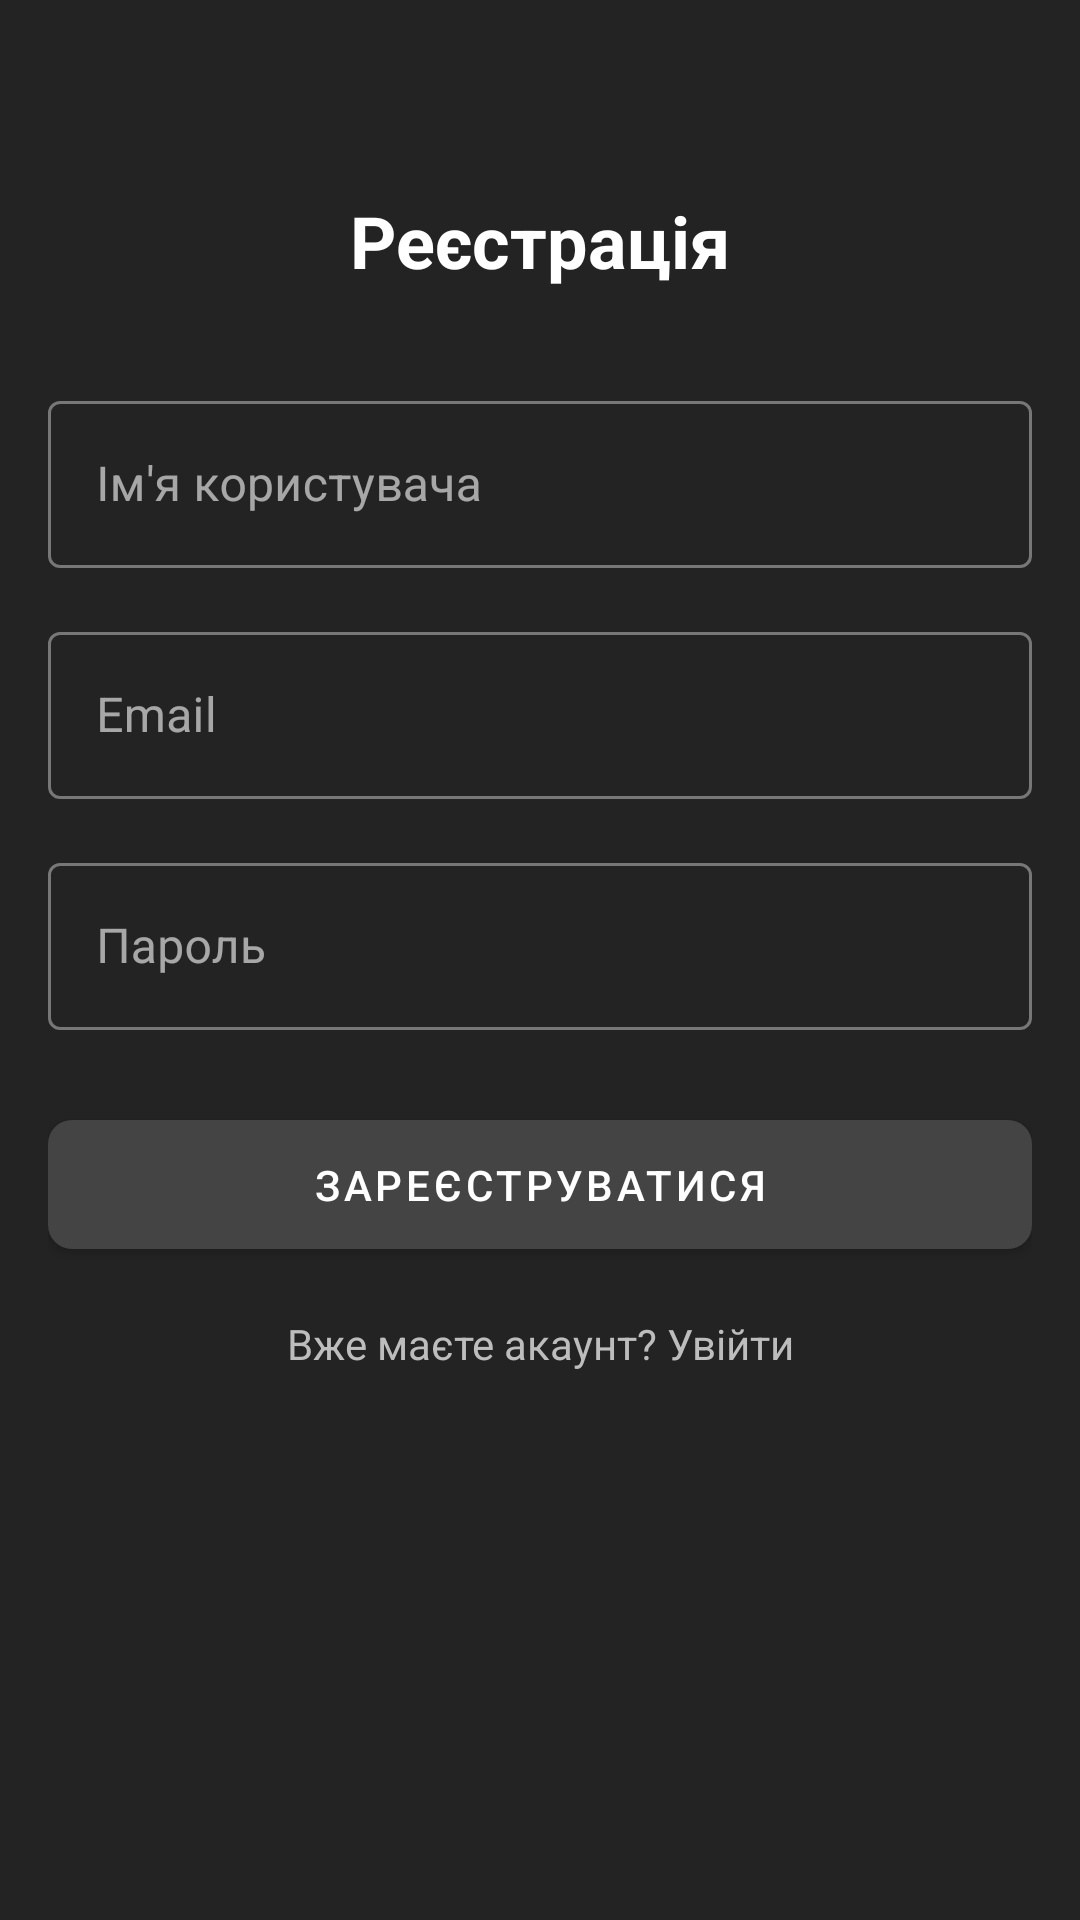

Write the Android layout XML for this screen, with the resource values it uses.
<!-- AndroidManifest.xml: activity theme Theme.AIApp.NoActionBar -->
<!-- res/layout/activity_register.xml -->
<?xml version="1.0" encoding="utf-8"?>
<androidx.constraintlayout.widget.ConstraintLayout xmlns:android="http://schemas.android.com/apk/res/android"
    xmlns:app="http://schemas.android.com/apk/res-auto"
    android:layout_width="match_parent"
    android:layout_height="match_parent"
    android:padding="16dp"
    android:background="@color/background_dark">

    <TextView
        android:id="@+id/titleText"
        android:layout_width="wrap_content"
        android:layout_height="wrap_content"
        android:text="Реєстрація"
        android:textSize="24sp"
        android:textStyle="bold"
        android:textColor="@color/text_primary"
        app:layout_constraintTop_toTopOf="parent"
        app:layout_constraintStart_toStartOf="parent"
        app:layout_constraintEnd_toEndOf="parent"
        android:layout_marginTop="48dp"/>

    <com.google.android.material.textfield.TextInputLayout
        android:id="@+id/usernameLayout"
        android:layout_width="match_parent"
        android:layout_height="wrap_content"
        android:layout_marginTop="32dp"
        app:layout_constraintTop_toBottomOf="@id/titleText"
        style="@style/Widget.MaterialComponents.TextInputLayout.OutlinedBox">

        <com.google.android.material.textfield.TextInputEditText
            android:id="@+id/usernameInput"
            android:layout_width="match_parent"
            android:layout_height="wrap_content"
            android:hint="Ім'я користувача"
            android:inputType="text"/>

    </com.google.android.material.textfield.TextInputLayout>

    <com.google.android.material.textfield.TextInputLayout
        android:id="@+id/emailLayout"
        android:layout_width="match_parent"
        android:layout_height="wrap_content"
        android:layout_marginTop="16dp"
        app:layout_constraintTop_toBottomOf="@id/usernameLayout"
        style="@style/Widget.MaterialComponents.TextInputLayout.OutlinedBox">

        <com.google.android.material.textfield.TextInputEditText
            android:id="@+id/emailInput"
            android:layout_width="match_parent"
            android:layout_height="wrap_content"
            android:hint="Email"
            android:inputType="textEmailAddress"/>

    </com.google.android.material.textfield.TextInputLayout>

    <com.google.android.material.textfield.TextInputLayout
        android:id="@+id/passwordLayout"
        android:layout_width="match_parent"
        android:layout_height="wrap_content"
        android:layout_marginTop="16dp"
        app:layout_constraintTop_toBottomOf="@id/emailLayout"
        style="@style/Widget.MaterialComponents.TextInputLayout.OutlinedBox">

        <com.google.android.material.textfield.TextInputEditText
            android:id="@+id/passwordInput"
            android:layout_width="match_parent"
            android:layout_height="wrap_content"
            android:hint="Пароль"
            android:inputType="textPassword"/>

    </com.google.android.material.textfield.TextInputLayout>

    <com.google.android.material.button.MaterialButton
        android:id="@+id/registerButton"
        android:layout_width="match_parent"
        android:layout_height="wrap_content"
        android:text="Зареєструватися"
        android:layout_marginTop="24dp"
        app:layout_constraintTop_toBottomOf="@id/passwordLayout"/>

    <TextView
        android:id="@+id/loginLink"
        android:layout_width="wrap_content"
        android:layout_height="wrap_content"
        android:layout_marginTop="16dp"
        android:text="Вже маєте акаунт? Увійти"
        android:textColor="@color/success"
        app:layout_constraintEnd_toEndOf="parent"
        app:layout_constraintStart_toStartOf="parent"
        app:layout_constraintTop_toBottomOf="@id/registerButton" />

</androidx.constraintlayout.widget.ConstraintLayout>
<!-- resources referenced by this layout -->
<resources>
  <color name="background_dark">#232323</color>
  <color name="success">#BDBDBD</color>
  <color name="text_primary">#FFFFFF</color>
  <style name="Theme.AIApp.NoActionBar">
          <item name="windowActionBar">false</item>
          <item name="windowNoTitle">true</item>
      </style>
</resources>
